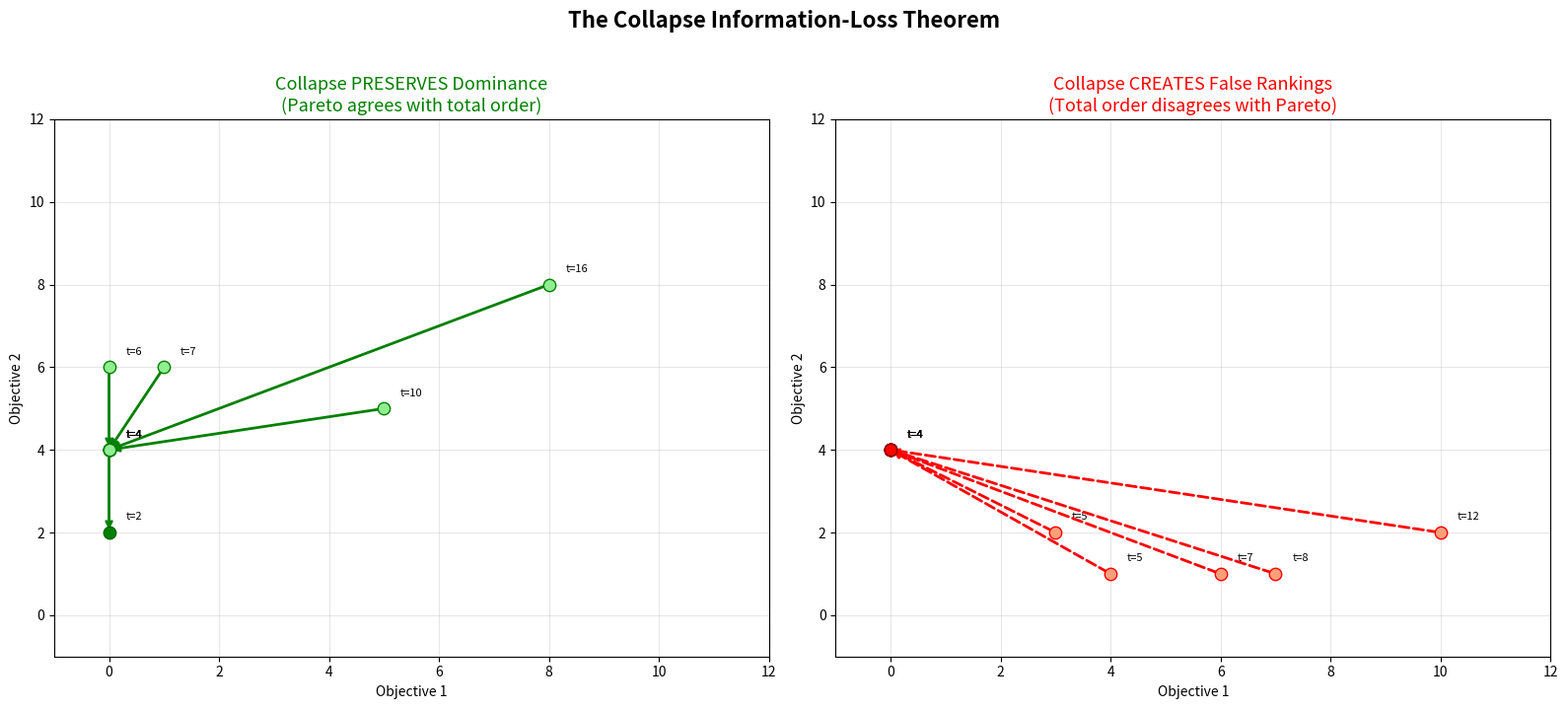
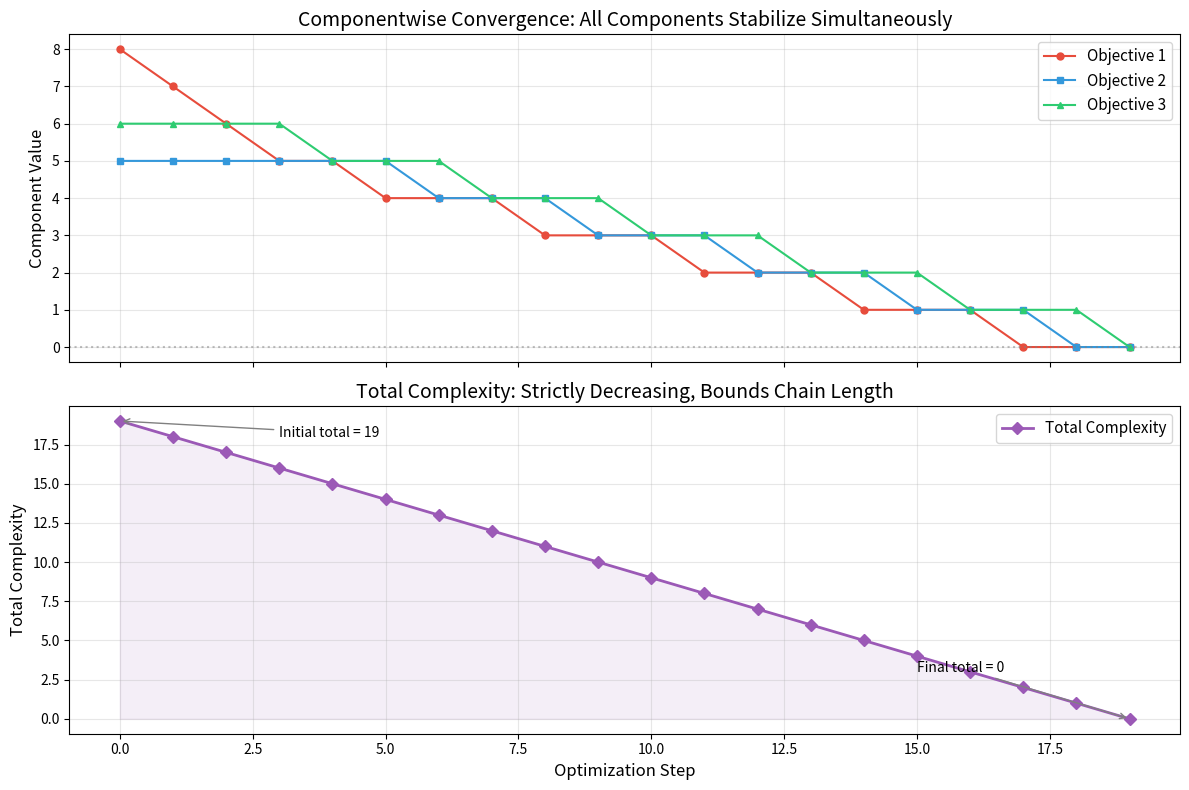
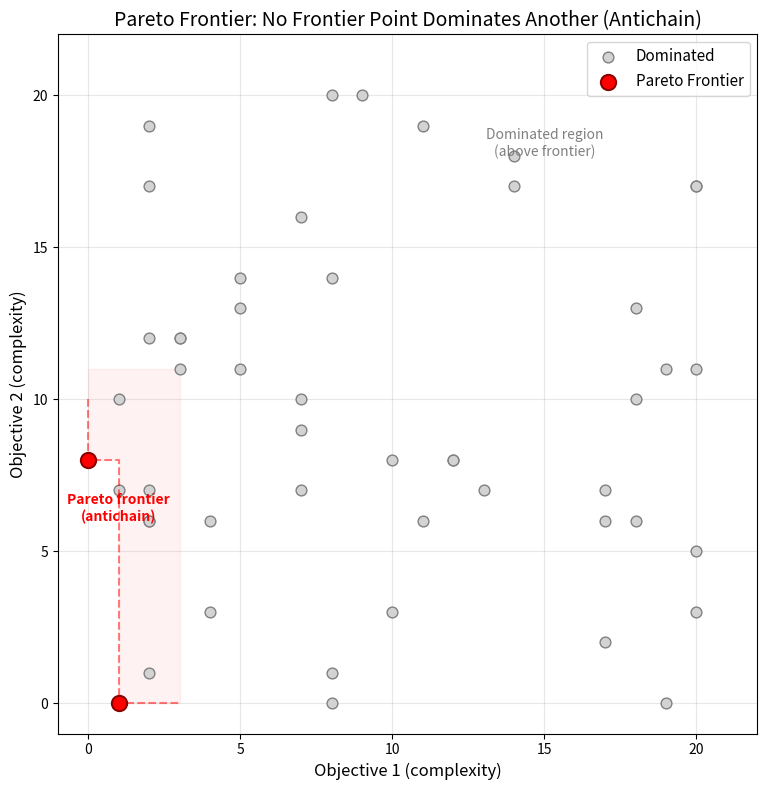

Write the Python code that produced these figures, in order.
#!/usr/bin/env python3
"""
Multi-Objective Refinement Systems — Demonstration

Numerical examples illustrating the main theorems:
1. Pareto dominance and chain bounds
2. Componentwise convergence of a Pareto optimizer
3. Collapse information loss
4. Weighted analysis
5. Product construction
"""

from typing import Tuple, List
import random

# Inline all needed functions to keep this self-contained
ComplexityVector = Tuple[int, ...]


def pareto_dominates(x: ComplexityVector, y: ComplexityVector) -> bool:
    return all(xi <= yi for xi, yi in zip(x, y)) and any(xi < yi for xi, yi in zip(x, y))


def total_complexity(x: ComplexityVector) -> int:
    return sum(x)


def weighted_total(x: ComplexityVector, weights: Tuple[int, ...]) -> int:
    return sum(w * c for w, c in zip(weights, x))


def compute_pareto_frontier(points: List[ComplexityVector]) -> List[ComplexityVector]:
    return [p for p in points if not any(pareto_dominates(q, p) for q in points)]


def main():
    print("=" * 70)
    print("MULTI-OBJECTIVE REFINEMENT SYSTEMS — DEMONSTRATION")
    print("=" * 70)

    # --- Example 1: Pareto Dominance ---
    print("\n1. PARETO DOMINANCE")
    print("-" * 40)
    a, b, c = (2, 3, 1), (3, 4, 2), (1, 5, 0)
    print(f"  a = {a}, b = {b}, c = {c}")
    print(f"  a dominates b? {pareto_dominates(a, b)}  (yes: 2≤3, 3≤4, 1≤2, all ≤ and some <)")
    print(f"  a dominates c? {pareto_dominates(a, c)}  (no: a[1]=3 but c[1]=5, so a[1] > c[1])")
    print(f"  c dominates a? {pareto_dominates(c, a)}  (no: c[1]=5 > a[1]=3)")
    print(f"  → a and c are Pareto-INCOMPARABLE")

    # --- Example 2: Chain Length Bound ---
    print("\n2. CHAIN LENGTH BOUND")
    print("-" * 40)
    chain = [(5, 4, 3), (4, 4, 3), (4, 3, 3), (4, 3, 2), (3, 3, 2), (3, 2, 2), (3, 2, 1)]
    print(f"  Chain: {' → '.join(str(x) for x in chain)}")
    chain_len = len(chain) - 1
    init_total = total_complexity(chain[0])
    print(f"  Chain length: {chain_len}")
    print(f"  Total complexity of initial element: {init_total}")
    print(f"  Theorem: chain_length ≤ total_complexity → {chain_len} ≤ {init_total} ✓")
    valid = all(pareto_dominates(chain[i + 1], chain[i]) for i in range(len(chain) - 1))
    print(f"  Valid Pareto chain? {valid}")

    # --- Example 3: Componentwise Convergence ---
    print("\n3. COMPONENTWISE CONVERGENCE")
    print("-" * 40)

    def optimizer_step(x: ComplexityVector) -> ComplexityVector:
        """Reduce the largest component by 1, leave others unchanged."""
        lst = list(x)
        if max(lst) > 0:
            idx = lst.index(max(lst))
            lst[idx] -= 1
        return tuple(lst)

    x0 = (5, 3, 4)
    orbit = [x0]
    current = x0
    for _ in range(20):
        nxt = optimizer_step(current)
        if nxt == current:
            break
        orbit.append(nxt)
        current = nxt

    print(f"  Starting point: {x0}")
    print(f"  Optimizer: reduce largest component by 1")
    print(f"  Orbit:")
    for i, pt in enumerate(orbit):
        print(f"    step {i}: {pt}  total={total_complexity(pt)}")
    print(f"  Converged after {len(orbit) - 1} steps to {orbit[-1]}")
    print(f"  All components stable? {orbit[-1] == optimizer_step(orbit[-1])} ✓")

    # --- Example 4: Collapse Information Loss ---
    print("\n4. COLLAPSE INFORMATION LOSS")
    print("-" * 40)
    points = [(2, 0), (0, 3), (1, 1)]
    print(f"  Points: {points}")
    print(f"  Totals: {[total_complexity(p) for p in points]}")
    x, y = (2, 0), (0, 3)
    print(f"\n  x = {x} (total {total_complexity(x)})")
    print(f"  y = {y} (total {total_complexity(y)})")
    print(f"  total(x) < total(y)? {total_complexity(x) < total_complexity(y)} → collapsed says x dominates y")
    print(f"  x Pareto-dominates y? {pareto_dominates(x, y)} → x[0]=2 > y[0]=0, FAILS!")
    print(f"  → Collapse creates FALSE ranking between incomparable elements")

    # --- Example 5: Pareto Frontier ---
    print("\n5. PARETO FRONTIER (ANTICHAIN)")
    print("-" * 40)
    random.seed(42)
    points = [(random.randint(0, 10), random.randint(0, 10)) for _ in range(20)]
    frontier = compute_pareto_frontier(points)
    print(f"  20 random 2D points, frontier has {len(frontier)} points:")
    for p in sorted(frontier):
        print(f"    {p}")
    # Verify antichain property
    is_antichain = all(
        not pareto_dominates(a, b)
        for a in frontier
        for b in frontier
        if a != b
    )
    print(f"  Antichain property verified? {is_antichain} ✓")

    # --- Example 6: Weighted Analysis ---
    print("\n6. WEIGHTED CHAIN BOUND")
    print("-" * 40)
    chain = [(3, 5), (2, 5), (2, 4), (1, 4), (1, 3), (0, 3), (0, 2), (0, 1), (0, 0)]
    w1 = (1, 1)
    w2 = (2, 1)
    w3 = (1, 3)
    chain_len = len(chain) - 1
    print(f"  Chain of length {chain_len}: {chain[0]} → ... → {chain[-1]}")
    print(f"  Unweighted bound (w=(1,1)): {weighted_total(chain[0], w1)} ≥ {chain_len} ✓")
    print(f"  Weighted bound   (w=(2,1)): {weighted_total(chain[0], w2)} ≥ {chain_len} ✓")
    print(f"  Weighted bound   (w=(1,3)): {weighted_total(chain[0], w3)} ≥ {chain_len} ✓")

    # --- Example 7: Product Construction ---
    print("\n7. PRODUCT CONSTRUCTION")
    print("-" * 40)
    x1 = (3, 2)  # System 1: 2 objectives
    x2 = (4,)    # System 2: 1 objective
    product = x1 + x2  # Combined: 3 objectives
    print(f"  System 1: x1 = {x1}, total = {total_complexity(x1)}")
    print(f"  System 2: x2 = {x2}, total = {total_complexity(x2)}")
    print(f"  Product:  (x1, x2) = {product}, total = {total_complexity(product)}")
    print(f"  Additivity: {total_complexity(x1)} + {total_complexity(x2)} = {total_complexity(product)} ✓")

    # --- Example 8: Strict Decrease Count ---
    print("\n8. STRICT DECREASE COUNT")
    print("-" * 40)
    seq = [10, 10, 9, 9, 9, 7, 7, 5, 5, 5, 5, 3, 3, 3, 2, 2, 1, 1, 1, 1, 0, 0]
    strict_decreases = sum(1 for i in range(len(seq) - 1) if seq[i + 1] < seq[i])
    print(f"  Non-increasing sequence: {seq[:10]}...")
    print(f"  Initial value: {seq[0]}")
    print(f"  Number of strict decreases: {strict_decreases}")
    print(f"  Theorem: strict_decreases ≤ f(0) → {strict_decreases} ≤ {seq[0]} ✓")

    print("\n" + "=" * 70)
    print("All demonstrations completed successfully.")
    print("=" * 70)


if __name__ == "__main__":
    main()


#!/usr/bin/env python3
"""Visualization: Collapse information loss — comparing Pareto order vs total order."""
import matplotlib.pyplot as plt
import numpy as np
import random

def pareto_dominates(x, y):
    return all(xi <= yi for xi, yi in zip(x, y)) and any(xi < yi for xi, yi in zip(x, y))

random.seed(123)
points = [(random.randint(0, 10), random.randint(0, 10)) for _ in range(30)]

# Find pairs where total order disagrees with Pareto order
false_rankings = []
true_rankings = []
for i, x in enumerate(points):
    for j, y in enumerate(points):
        if i >= j:
            continue
        tx, ty = sum(x), sum(y)
        if tx < ty:
            if pareto_dominates(x, y):
                true_rankings.append((x, y))
            else:
                false_rankings.append((x, y))
        elif ty < tx:
            if pareto_dominates(y, x):
                true_rankings.append((y, x))
            else:
                false_rankings.append((y, x))

fig, axes = plt.subplots(1, 2, figsize=(16, 7))

# Left: show some true rankings
ax = axes[0]
ax.set_title('Collapse PRESERVES Dominance\n(Pareto agrees with total order)', fontsize=13, color='green')
for x, y in true_rankings[:5]:
    ax.annotate('', xy=x, xytext=y,
                arrowprops=dict(arrowstyle='->', color='green', lw=2))
    ax.scatter(*x, c='green', s=80, zorder=3, edgecolors='darkgreen')
    ax.scatter(*y, c='lightgreen', s=80, zorder=3, edgecolors='green')
    ax.annotate(f't={sum(x)}', xy=x, xytext=(x[0]+0.3, x[1]+0.3), fontsize=8)
    ax.annotate(f't={sum(y)}', xy=y, xytext=(y[0]+0.3, y[1]+0.3), fontsize=8)
ax.set_xlabel('Objective 1')
ax.set_ylabel('Objective 2')
ax.grid(True, alpha=0.3)
ax.set_xlim(-1, 12)
ax.set_ylim(-1, 12)

# Right: show false rankings
ax = axes[1]
ax.set_title('Collapse CREATES False Rankings\n(Total order disagrees with Pareto)', fontsize=13, color='red')
for x, y in false_rankings[:5]:
    ax.annotate('', xy=x, xytext=y,
                arrowprops=dict(arrowstyle='->', color='red', lw=2, linestyle='dashed'))
    ax.scatter(*x, c='red', s=80, zorder=3, edgecolors='darkred')
    ax.scatter(*y, c='lightsalmon', s=80, zorder=3, edgecolors='red')
    ax.annotate(f't={sum(x)}', xy=x, xytext=(x[0]+0.3, x[1]+0.3), fontsize=8)
    ax.annotate(f't={sum(y)}', xy=y, xytext=(y[0]+0.3, y[1]+0.3), fontsize=8)
ax.set_xlabel('Objective 1')
ax.set_ylabel('Objective 2')
ax.grid(True, alpha=0.3)
ax.set_xlim(-1, 12)
ax.set_ylim(-1, 12)

fig.suptitle('The Collapse Information-Loss Theorem', fontsize=16, fontweight='bold', y=1.02)
plt.tight_layout()
plt.savefig('collapse_info_loss.png', dpi=150, bbox_inches='tight')
plt.show()
print("Saved collapse_info_loss.png")


#!/usr/bin/env python3
"""Visualization: Componentwise convergence of a Pareto optimizer."""
import matplotlib.pyplot as plt
import numpy as np

def optimizer_step(x):
    """Reduce the largest component by 1."""
    lst = list(x)
    if max(lst) > 0:
        idx = lst.index(max(lst))
        lst[idx] -= 1
    return tuple(lst)

# Run optimizer
x0 = (8, 5, 6)
orbit = [x0]
current = x0
for _ in range(30):
    nxt = optimizer_step(current)
    if nxt == current:
        break
    orbit.append(nxt)
    current = nxt

steps = list(range(len(orbit)))
c1 = [x[0] for x in orbit]
c2 = [x[1] for x in orbit]
c3 = [x[2] for x in orbit]
total = [sum(x) for x in orbit]

fig, (ax1, ax2) = plt.subplots(2, 1, figsize=(12, 8), sharex=True)

# Top: individual components
ax1.plot(steps, c1, 'o-', color='#e74c3c', label='Objective 1', markersize=5)
ax1.plot(steps, c2, 's-', color='#3498db', label='Objective 2', markersize=5)
ax1.plot(steps, c3, '^-', color='#2ecc71', label='Objective 3', markersize=5)
ax1.set_ylabel('Component Value', fontsize=12)
ax1.set_title('Componentwise Convergence: All Components Stabilize Simultaneously', fontsize=14)
ax1.legend(fontsize=11)
ax1.grid(True, alpha=0.3)
ax1.axhline(y=0, color='gray', linestyle=':', alpha=0.5)

# Bottom: total complexity
ax2.plot(steps, total, 'D-', color='#9b59b6', label='Total Complexity', markersize=6, linewidth=2)
ax2.fill_between(steps, total, alpha=0.1, color='#9b59b6')
ax2.set_xlabel('Optimization Step', fontsize=12)
ax2.set_ylabel('Total Complexity', fontsize=12)
ax2.set_title('Total Complexity: Strictly Decreasing, Bounds Chain Length', fontsize=14)
ax2.legend(fontsize=11)
ax2.grid(True, alpha=0.3)

# Annotate
ax2.annotate(f'Initial total = {total[0]}', xy=(0, total[0]),
             xytext=(3, total[0] - 1), fontsize=10,
             arrowprops=dict(arrowstyle='->', color='gray'))
ax2.annotate(f'Final total = {total[-1]}', xy=(steps[-1], total[-1]),
             xytext=(steps[-1] - 4, total[-1] + 3), fontsize=10,
             arrowprops=dict(arrowstyle='->', color='gray'))

plt.tight_layout()
plt.savefig('convergence.png', dpi=150, bbox_inches='tight')
plt.show()
print("Saved convergence.png")


#!/usr/bin/env python3
"""Visualization: 2D Pareto Frontier with dominated region."""
import matplotlib.pyplot as plt
import numpy as np
import random

def pareto_dominates(x, y):
    return all(xi <= yi for xi, yi in zip(x, y)) and any(xi < yi for xi, yi in zip(x, y))

def compute_pareto_frontier(points):
    return [p for p in points if not any(pareto_dominates(q, p) for q in points)]

random.seed(42)
np.random.seed(42)
points = [(random.randint(0, 20), random.randint(0, 20)) for _ in range(50)]
frontier = compute_pareto_frontier(points)
non_frontier = [p for p in points if p not in frontier]

fig, ax = plt.subplots(1, 1, figsize=(10, 8))

# Plot non-frontier points
if non_frontier:
    ax.scatter([p[0] for p in non_frontier], [p[1] for p in non_frontier],
               c='lightgray', s=60, zorder=2, label='Dominated', edgecolors='gray')

# Plot frontier points
frontier_sorted = sorted(frontier, key=lambda p: p[0])
ax.scatter([p[0] for p in frontier_sorted], [p[1] for p in frontier_sorted],
           c='red', s=120, zorder=3, label='Pareto Frontier', edgecolors='darkred', linewidths=1.5)

# Draw staircase showing the frontier boundary
if frontier_sorted:
    xs = [p[0] for p in frontier_sorted]
    ys = [p[1] for p in frontier_sorted]
    stair_x = [0]
    stair_y = [max(ys) + 2]
    for x, y in frontier_sorted:
        stair_x.extend([x, x])
        stair_y.extend([stair_y[-1], y])
    stair_x.append(max(xs) + 2)
    stair_y.append(stair_y[-1])
    ax.plot(stair_x, stair_y, 'r--', alpha=0.5, linewidth=1.5)
    ax.fill_between(stair_x, stair_y, max(ys) + 3, alpha=0.05, color='red')

ax.set_xlabel('Objective 1 (complexity)', fontsize=12)
ax.set_ylabel('Objective 2 (complexity)', fontsize=12)
ax.set_title('Pareto Frontier: No Frontier Point Dominates Another (Antichain)', fontsize=14)
ax.legend(fontsize=11)
ax.set_xlim(-1, 22)
ax.set_ylim(-1, 22)
ax.grid(True, alpha=0.3)
ax.set_aspect('equal')

# Annotate
ax.annotate('Dominated region\n(above frontier)', xy=(15, 18), fontsize=10,
            ha='center', color='gray', style='italic')
ax.annotate('Pareto frontier\n(antichain)', xy=(frontier_sorted[0][0] + 1, frontier_sorted[0][1] - 2),
            fontsize=10, ha='center', color='red', fontweight='bold')

plt.tight_layout()
plt.savefig('pareto_frontier.png', dpi=150, bbox_inches='tight')
plt.show()
print("Saved pareto_frontier.png")
